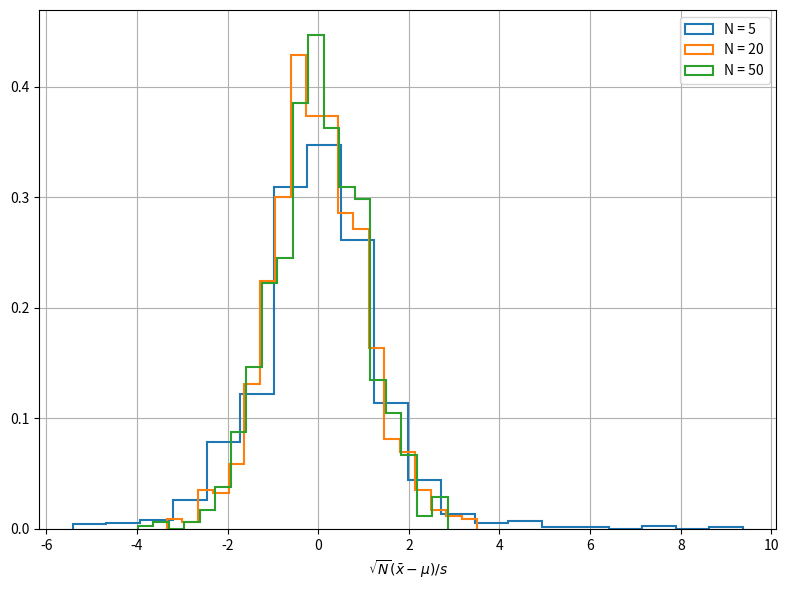
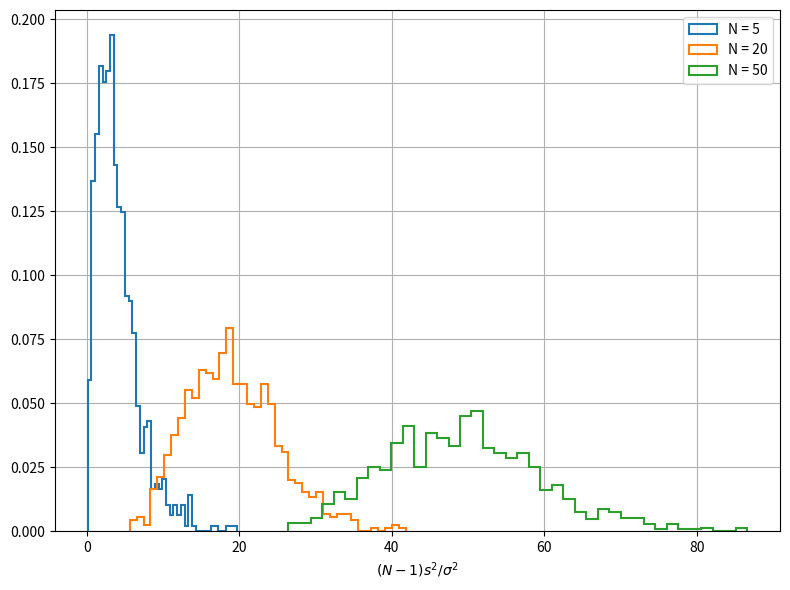

Python code for these plots, in order:
#!/usr/bin/env python
# coding: utf-8

# In[ ]:


#Άσκηση 4 συνέχεια


# In[ ]:


#Ο παρακάτω κώδικας υπολογίζει τα διαστήματα εμπιστοσύνης για τις παραμέτρους µ 
#και σ^2 για όλες τις τιμές του k. Ένα παράδειγμα εξόδου φαίνεται παρακάτω.


# In[58]:


import numpy as np
import scipy.stats as stats
mu = 20
sigma = 2
CL = 0.90
alpha = 1 - CL
k_values = [5, 20, 50]
for k in k_values:
    sample = np.random.normal(mu, sigma, k)
    x_bar = np.mean(sample)
    s2 = np.var(sample, ddof=1)
    s = np.sqrt(s2)

    # Διάστημα εμπιστοσύνης για τον μέσο
    t_crit = stats.t.ppf(1 - alpha / 2, df=k - 1)
    margin_mean = t_crit * s / np.sqrt(k)
    ci_mean = (x_bar - margin_mean, x_bar + margin_mean)

    # Διάστημα εμπιστοσύνης για διασπορά
    chi2_lower = stats.chi2.ppf(1 - alpha / 2, df=k - 1)
    chi2_upper = stats.chi2.ppf(alpha / 2, df=k - 1)
    ci_var = ((k - 1) * s2 / chi2_lower, (k - 1) * s2 / chi2_upper)

    print(f"For N = {k}")
    print(f"Ο μέσος όρος της κατανομής είναι μεταξύ:{ci_mean[0]:.2f} και {ci_mean[1]:.2f}")
    print(f"Η   διασπορά της κατανομής είναι μεταξύ: {ci_var[0]:.2f} και {ci_var[1]:.2f}\n")


# In[ ]:


#Σε όλες τις περιπτώσεις περιλαμβάνονται οι πραγματικές τιμές µ και σ^2.
#Είναι εμφανές ωστόσο ότι αυξανόμενης τις τιμής του N τα αντίστοιχα διαστήματα όλο και
# μικραίνουν, το οποίο είναι αναμενόμενο. Όσο μεγαλώνει το πλήθος του δείγματος,
#τόσο ακριβέστερη θα περιμέναμε να είναι η εκτίμηση.Παρακάτω παρουσιάζεται η συνέχεια 
# του κώδικα, όπου γίνονται οι ζητούμενες 1000 επαναλήψεις.


# In[63]:


import numpy as np
import matplotlib.pyplot as plt
from scipy.stats import t, chi2
# Ορισμός πραγματικών παραμέτρων
mu = 20
sigma = 2
sigma2 = sigma ** 2
CL = 0.90
z = (1 + CL) / 2
# Τιμές Ν
sample_sizes = [5, 20, 50]
num_samples = 1000
# Για αποθήκευση αποτελεσμάτων
all_a_stats = {}
all_b_stats = {}
summary = []

for n in sample_sizes:
    a_stats = []
    b_stats = []
    count_mean_CI = 0
    count_var_CI = 0
    alpha = 1 - CL

    for _ in range(num_samples):
        sample = np.random.normal(mu, sigma, n)
        xbar = np.mean(sample)
        s = np.std(sample, ddof=1)
        s2 = s ** 2

        # (α) στατιστική ποσότητα
        t_stat = np.sqrt(n) * (xbar - mu) / s
        a_stats.append(t_stat)

        # (β) στατιστική ποσότητα
        chi_stat = (n - 1) * s2 / sigma2
        b_stats.append(chi_stat)

        # Διάστημα εμπιστοσύνης για τη μέση τιμή (t-student)
        t_crit = t.ppf(1 - alpha / 2, df=n - 1)
        CI_mean = (xbar - t_crit * s / np.sqrt(n), xbar + t_crit * s / np.sqrt(n))
        if CI_mean[0] <= mu <= CI_mean[1]:
            count_mean_CI += 1

        # Διάστημα εμπιστοσύνης για τη διασπορά (chi-squared)
        chi2_lower = chi2.ppf(alpha / 2, df=n - 1)
        chi2_upper = chi2.ppf(1 - alpha / 2, df=n - 1)
        CI_var = ((n - 1) * s2 / chi2_upper, (n - 1) * s2 / chi2_lower)
        if CI_var[0] <= sigma2 <= CI_var[1]:
            count_var_CI += 1

    # Αποθήκευση
    all_a_stats[n] = a_stats
    all_b_stats[n] = b_stats

    # Υπολογισμός ποσοστών
    mean_CI_percent = count_mean_CI / num_samples * 100
    var_CI_percent = count_var_CI / num_samples * 100
    summary.append(f"For N = {n}:\n"
    f"Percentage of mean confidence intervals containing true mu: {mean_CI_percent:.1f}%\n"
    f"Percentage of variance confidence intervals containing true sigma^2: {var_CI_percent:.1f}%\n")

# A ζητούμενο 
plt.figure(figsize=(8,6))
for n, data in all_a_stats.items():
    plt.hist(data, bins=20, density=True, histtype='step', label=f'N = {n}', linewidth=1.5)
plt.xlabel(r'$\sqrt{N} (\bar{x} - \mu)/s$')
plt.legend()
plt.grid(True)
plt.tight_layout()
plt.savefig("a_question_hist.png")
plt.show()
#Β ζητούμενο
plt.figure(figsize=(8, 6))
for n, data in all_b_stats.items():
    plt.hist(data, bins=40, density=True, histtype='step', label=f'N = {n}', linewidth=1.5)
plt.xlabel(r'$(N-1) s^2 / \sigma^2$')
plt.legend()
plt.grid(True)
plt.tight_layout()
plt.savefig("b_question_hist.png")
plt.show()

# -------- Εκτύπωση αποτελεσμάτων --------
for line in summary:
    print(line)


# In[ ]:


#Όσον αφορά τα ιστογράμματα, ο παραπάνω κώδικας δίνει τα παραπάνω.
#Εικόνα 1:Ιστογράμματα της ποσόστητας √N*(x^~ -μ)/s για κάθε τιμή του N
#Εικόνα 2:Ιστογράμματα της ποσότητας (N−1)s^2/σ^2 για κάθε τιμή του N
#Για το πρώτο γράφημα και τα τρία ιστογράμματα φαίνονται να μοιάζουν με κανονική κατανομή 
#με κέντρο το 0, της οποίας το ύψος μεγαλώνει με την ανάλογη μείωση του 
#πλάτους καθώς αυξάνεται το N. Στο δεύτερο γράφημα, και οι τρεις κατανομές 
# παρουσιάζουν μέγιστα στην τιμή που αντιστοιχεί περίπου στο N, όπως ήταν αναμενόμενο αφού 
#ιδανικά s^2/σ^2 =1.Καθώς, αυξάνεται η τιμή του N, η κατανομή γίνεται πιο συμμετρική 
# γύρω από τη μέγιστη τιμή της δηλαδή,τείνει στην κανονική κατανομή.Όπως φαίνεται για την καμπύλη N = 50, 
#ειδικά συγκρίνοντάς την με την καμπύλη N = 5.Για τα ποσοστά επιτυχίας,
# ο παραπάνω κώδικας έδωσε αυτά που βλέπουμε στο τέλος των γραφημάτων.
